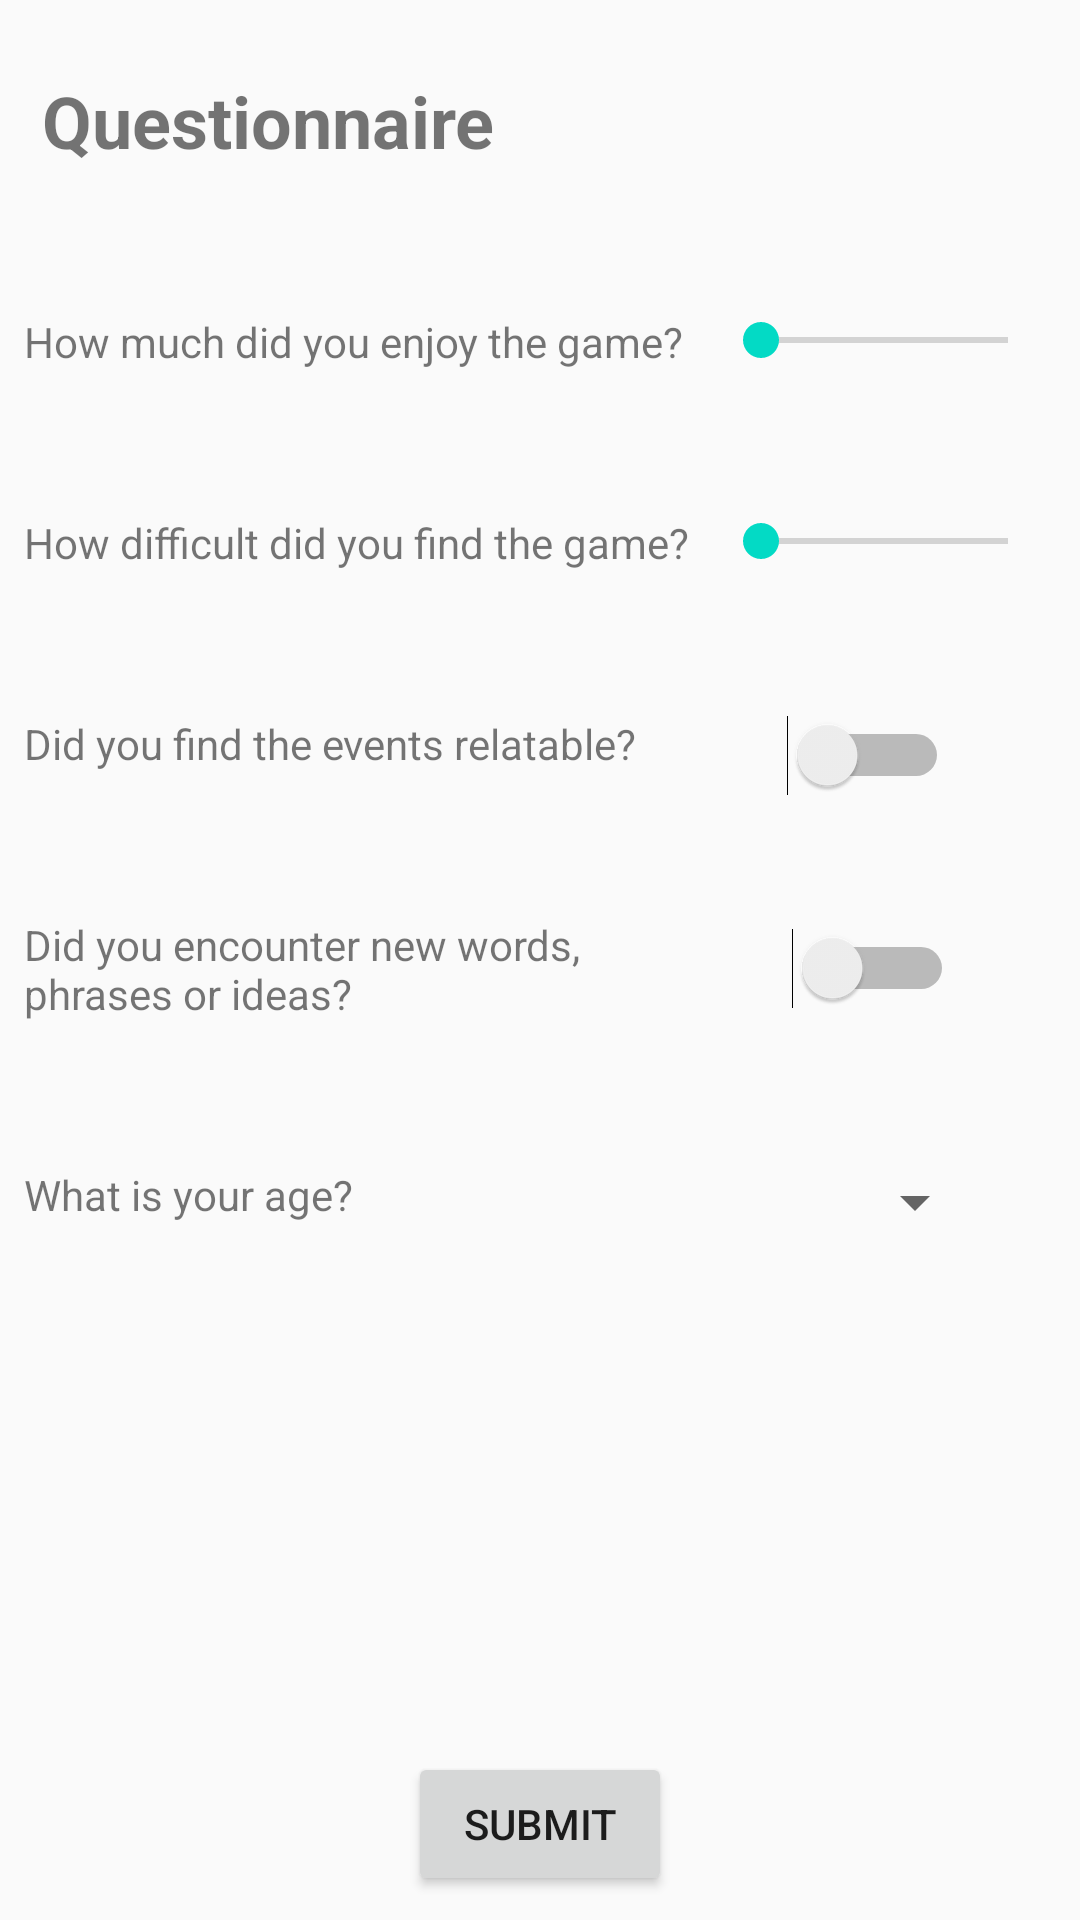

Reconstruct the res/layout file that produces this screen, plus the resources it refers to.
<!-- AndroidManifest.xml: application theme AppTheme -->
<!-- res/layout/activity_q.xml -->
<?xml version="1.0" encoding="utf-8"?>
<android.support.constraint.ConstraintLayout xmlns:android="http://schemas.android.com/apk/res/android"
    xmlns:app="http://schemas.android.com/apk/res-auto"
    xmlns:tools="http://schemas.android.com/tools"
    android:layout_width="match_parent"
    android:layout_height="match_parent"
    tools:context=".QActivity">

    <TextView
        android:id="@+id/textView5"
        android:layout_width="wrap_content"
        android:layout_height="wrap_content"
        android:layout_marginEnd="8dp"
        android:layout_marginStart="8dp"
        android:layout_marginTop="24dp"
        android:text="Questionnaire"
        android:textSize="24sp"
        android:textStyle="bold"
        app:layout_constraintEnd_toEndOf="parent"
        app:layout_constraintHorizontal_bias="0.031"
        app:layout_constraintStart_toStartOf="parent"
        app:layout_constraintTop_toTopOf="parent" />

    <TextView
        android:id="@+id/textViewQ1"
        android:layout_width="wrap_content"
        android:layout_height="wrap_content"
        android:layout_marginStart="8dp"
        android:layout_marginTop="48dp"
        android:text="How much did you enjoy the game?"
        android:textSize="14sp"
        app:layout_constraintStart_toStartOf="parent"
        app:layout_constraintTop_toBottomOf="@+id/textView5" />

    <TextView
        android:id="@+id/textViewQ2"
        android:layout_width="wrap_content"
        android:layout_height="wrap_content"
        android:layout_marginStart="8dp"
        android:layout_marginTop="48dp"
        android:text="How difficult did you find the game?"
        app:layout_constraintStart_toStartOf="parent"
        app:layout_constraintTop_toBottomOf="@+id/textViewQ1" />

    <TextView
        android:id="@+id/textViewQ3"
        android:layout_width="wrap_content"
        android:layout_height="wrap_content"
        android:layout_marginStart="8dp"
        android:layout_marginTop="48dp"
        android:text="Did you find the events relatable?"
        app:layout_constraintStart_toStartOf="parent"
        app:layout_constraintTop_toBottomOf="@+id/textViewQ2" />

    <TextView
        android:id="@+id/textViewQ4"
        android:layout_width="216dp"
        android:layout_height="wrap_content"
        android:layout_marginStart="8dp"
        android:layout_marginTop="48dp"
        android:text="Did you encounter new words, phrases or ideas?"
        app:layout_constraintStart_toStartOf="parent"
        app:layout_constraintTop_toBottomOf="@+id/textViewQ3" />

    <TextView
        android:id="@+id/textViewQ5"
        android:layout_width="wrap_content"
        android:layout_height="wrap_content"
        android:layout_marginStart="8dp"
        android:layout_marginTop="48dp"
        android:text="What is your age?"
        app:layout_constraintStart_toStartOf="parent"
        app:layout_constraintTop_toBottomOf="@+id/textViewQ4" />

    <Button
        android:id="@+id/buttonSubmitQuestionnaire"
        android:layout_width="wrap_content"
        android:layout_height="wrap_content"
        android:layout_marginBottom="8dp"
        android:layout_marginEnd="8dp"
        android:layout_marginStart="8dp"
        android:text="Submit"
        app:layout_constraintBottom_toBottomOf="parent"
        app:layout_constraintEnd_toEndOf="parent"
        app:layout_constraintStart_toStartOf="parent" />

    <Switch
        android:id="@+id/switchQ4"
        android:layout_width="wrap_content"
        android:layout_height="wrap_content"
        android:layout_marginEnd="16dp"
        android:layout_marginStart="8dp"
        android:layout_marginTop="4dp"
        android:textStyle="bold"
        app:layout_constraintEnd_toEndOf="parent"
        app:layout_constraintHorizontal_bias="0.551"
        app:layout_constraintStart_toEndOf="@+id/textViewQ4"
        app:layout_constraintTop_toTopOf="@+id/textViewQ4" />

    <Switch
        android:id="@+id/switchQ3"
        android:layout_width="wrap_content"
        android:layout_height="wrap_content"
        android:layout_marginEnd="16dp"
        android:layout_marginStart="8dp"
        android:textSize="14sp"
        app:layout_constraintEnd_toEndOf="parent"
        app:layout_constraintHorizontal_bias="0.606"
        app:layout_constraintStart_toEndOf="@+id/textViewQ3"
        app:layout_constraintTop_toTopOf="@+id/textViewQ3" />

    <SeekBar
        android:id="@+id/seekBarQ2"
        android:layout_width="0dp"
        android:layout_height="wrap_content"
        android:layout_marginEnd="8dp"
        android:layout_marginStart="8dp"
        android:max="4"
        android:progress="0"
        app:layout_constraintEnd_toEndOf="parent"
        app:layout_constraintStart_toEndOf="@+id/textViewQ2"
        app:layout_constraintTop_toTopOf="@+id/textViewQ2" />

    <SeekBar
        android:id="@+id/seekBarQ1"
        android:layout_width="0dp"
        android:layout_height="wrap_content"
        android:layout_marginEnd="8dp"
        android:max="4"
        android:progress="0"
        app:layout_constraintEnd_toEndOf="parent"
        app:layout_constraintStart_toStartOf="@+id/seekBarQ2"
        app:layout_constraintTop_toTopOf="@+id/textViewQ1" />

    <Spinner
        android:id="@+id/spinnerQ5"
        android:layout_width="wrap_content"
        android:layout_height="wrap_content"
        android:layout_marginEnd="16dp"
        android:layout_marginStart="160dp"
        app:layout_constraintEnd_toEndOf="parent"
        app:layout_constraintHorizontal_bias="0.186"
        app:layout_constraintStart_toEndOf="@+id/textViewQ5"
        app:layout_constraintTop_toTopOf="@+id/textViewQ5" />
</android.support.constraint.ConstraintLayout>
<!-- resources referenced by this layout -->
<resources>
  <style name="AppTheme" parent="Theme.AppCompat.Light.DarkActionBar">
          
          <item name="colorPrimary">@color/colorPrimary</item>
          <item name="colorPrimaryDark">@color/colorPrimaryDark</item>
          <item name="colorAccent">@color/colorAccent</item>
      </style>
  <!-- not gathered from this repository: default colours our renderer supplied (Android Studio template values) -->
  <color name="colorPrimary">#FF6200EE</color>
  <color name="colorPrimaryDark">#FF3700B3</color>
  <color name="colorAccent">#FF03DAC5</color>
</resources>
